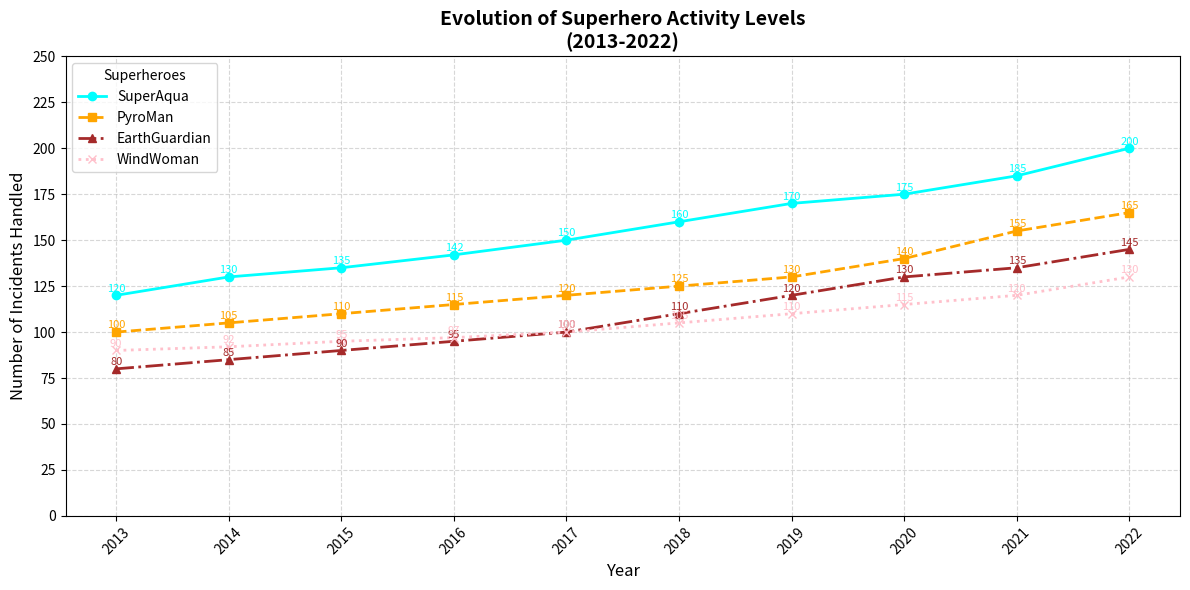

Write the Python code that produced this figure.
import matplotlib.pyplot as plt
import numpy as np

# Define years
years = np.array(list(range(2013, 2023)))

# Heroic activities data (in number of incidents handled)
superaqua_activities = np.array([120, 130, 135, 142, 150, 160, 170, 175, 185, 200])
pyroman_activities = np.array([100, 105, 110, 115, 120, 125, 130, 140, 155, 165])
earthguardian_activities = np.array([80, 85, 90, 95, 100, 110, 120, 130, 135, 145])
windwoman_activities = np.array([90, 92, 95, 97, 100, 105, 110, 115, 120, 130])

# Create the plot
plt.figure(figsize=(12, 6))

# Plot each superhero's activities with new colors
plt.plot(years, superaqua_activities, marker='o', linestyle='-', color='cyan', linewidth=2, label='SuperAqua')
plt.plot(years, pyroman_activities, marker='s', linestyle='--', color='orange', linewidth=2, label='PyroMan')
plt.plot(years, earthguardian_activities, marker='^', linestyle='-.', color='brown', linewidth=2, label='EarthGuardian')
plt.plot(years, windwoman_activities, marker='x', linestyle=':', color='pink', linewidth=2, label='WindWoman')

# Annotate data points for clarity
for (x, y) in zip(years, superaqua_activities):
    plt.text(x, y + 2, f'{y}', color='cyan', fontsize=8, ha='center')

for (x, y) in zip(years, pyroman_activities):
    plt.text(x, y + 2, f'{y}', color='orange', fontsize=8, ha='center')

for (x, y) in zip(years, earthguardian_activities):
    plt.text(x, y + 2, f'{y}', color='brown', fontsize=8, ha='center')

for (x, y) in zip(years, windwoman_activities):
    plt.text(x, y + 2, f'{y}', color='pink', fontsize=8, ha='center')

# Title and labels
plt.title('Evolution of Superhero Activity Levels\n(2013-2022)', fontsize=14, fontweight='bold', ha='center')
plt.xlabel('Year', fontsize=12)
plt.ylabel('Number of Incidents Handled', fontsize=12)

# Customize ticks
plt.xticks(years, rotation=45)
plt.yticks(range(0, 251, 25))

# Add a legend
plt.legend(title='Superheroes', fontsize=10, loc='upper left')

# Grid lines for better readability
plt.grid(True, linestyle='--', alpha=0.5)

# Automatically adjust layout to prevent overlap
plt.tight_layout()

# Show the plot
plt.show()
